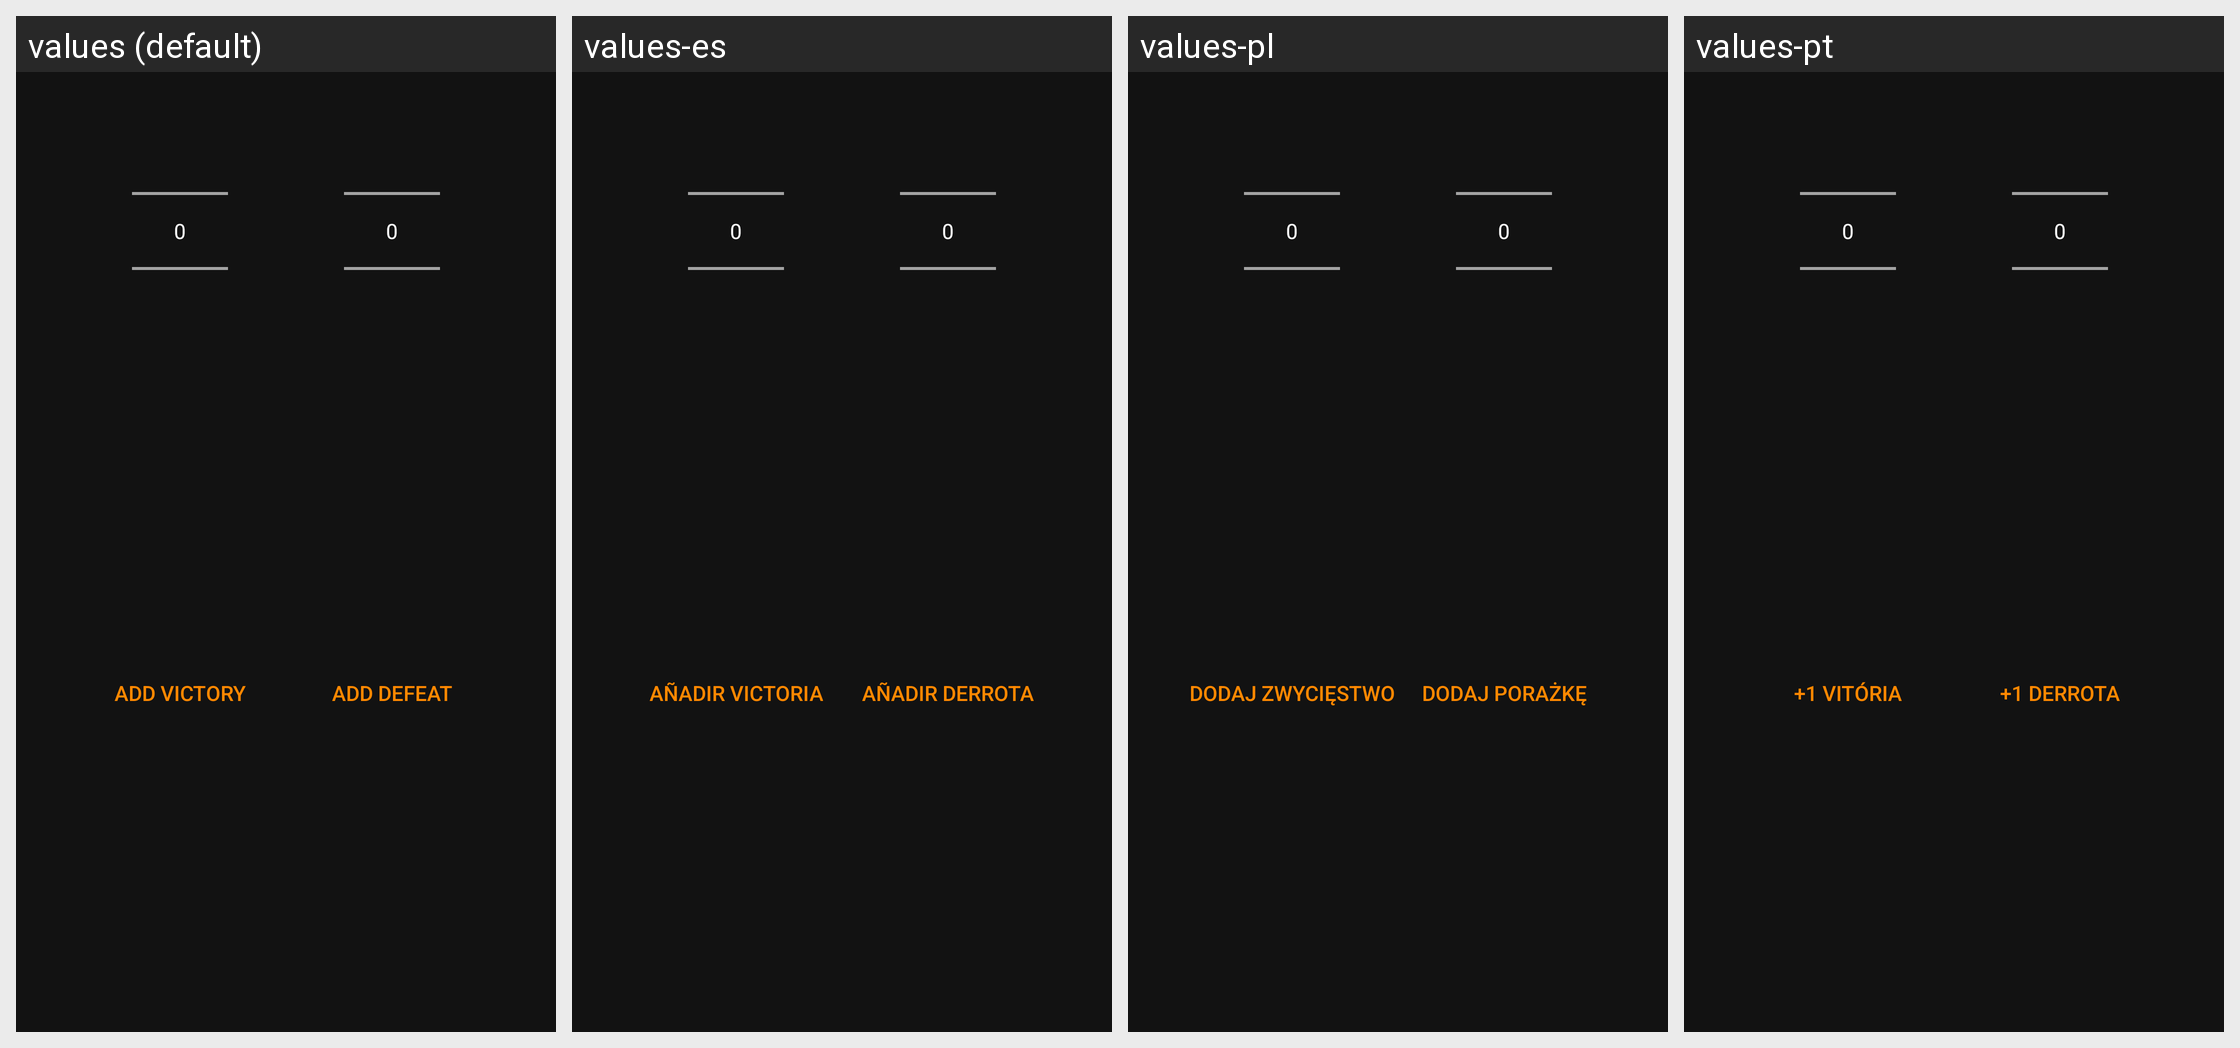

The same Android screen rendered under several of its app's locales, left to right. List the strings drawn on it with the default value and each locale's translation.
Android screen res/layout/dialog_winrate_picker.xml rendered under 4 locales, left to right: values (default), values-es, values-pl, values-pt. Device: Nexus 5 (rendered at 1080×1920; each locale shown at half size, 540×960, under a caption strip naming it); theme Theme.MaterialComponents.NoActionBar.
Strings drawn on this screen, with the default value and each locale's value (text and hints the layout hard-codes, and strings that could not be matched under every locale, appear in the picture but are not listed):

add_victory
  values: ADD VICTORY
  values-es: AÑADIR VICTORIA
  values-pl: DODAJ ZWYCIĘSTWO
  values-pt: +1 VITÓRIA

add_defeat
  values: ADD DEFEAT
  values-es: AÑADIR DERROTA
  values-pl: DODAJ PORAŻKĘ
  values-pt: +1 DERROTA
